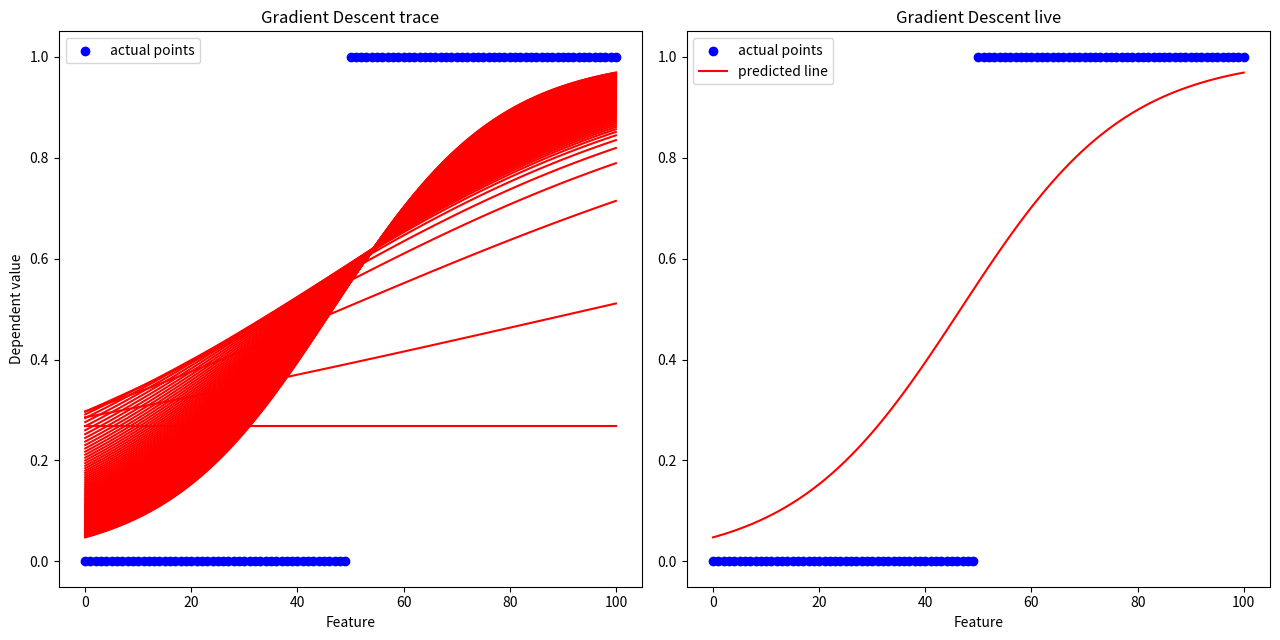

Write Python code to recreate this figure.
import numpy as np
import pandas as pd
import matplotlib.pyplot as plt

x = np.array([x for x in range(0,101)])
y = np.array([1 if i > 49 else 0 for i in x])
#y = y * y  # squaring step

def grd(x,y):
   m=0
   c=-1
   iter=100
   n=len(x)
   lern=0.001
   lamda = 0.9
   yp = pd.DataFrame()

   for i in range(iter):
       yperr=1/(1+np.exp((-m*x)-c))
       yp[i] = yperr
       #partial differentation of MSE
       md=-(2/n)*sum(((1/yperr)**-2)*(y-yperr)*(x*np.exp((-m*x)-c)))
       cd=-(2/n)*sum(((1/yperr)**-2)*(y-yperr)*(np.exp((-m*x)-c)))
       mse =np.mean((y - yperr)**2)
       m-=lern*md
       c-=lamda*cd
       print(f"c= {c} m= {m} itter= {i} cost= {mse}")

   def plot():
       fig, (right, left) = plt.subplots(1, 2, figsize=(13, 6.5))
       right.scatter(x, y, c="blue", label="actual points")
       right.set_title("Gradient Descent trace")
       right.set_xlabel("Feature")
       right.set_ylabel("Dependent value")
       plt.tight_layout()

       for i in range(iter):
           left.cla()
           right.plot(x, yp[i], c="red")
           left.scatter(x, y, c="blue", label="actual points")
           left.plot(x, yp[i], c="red", label="predicted line")
           left.set_title("Gradient Descent live")
           left.set_xlabel("Feature")
           plt.pause(0.01)
           left.legend()

       right.legend()
       plt.show()

   plot()




grd(x,y)
